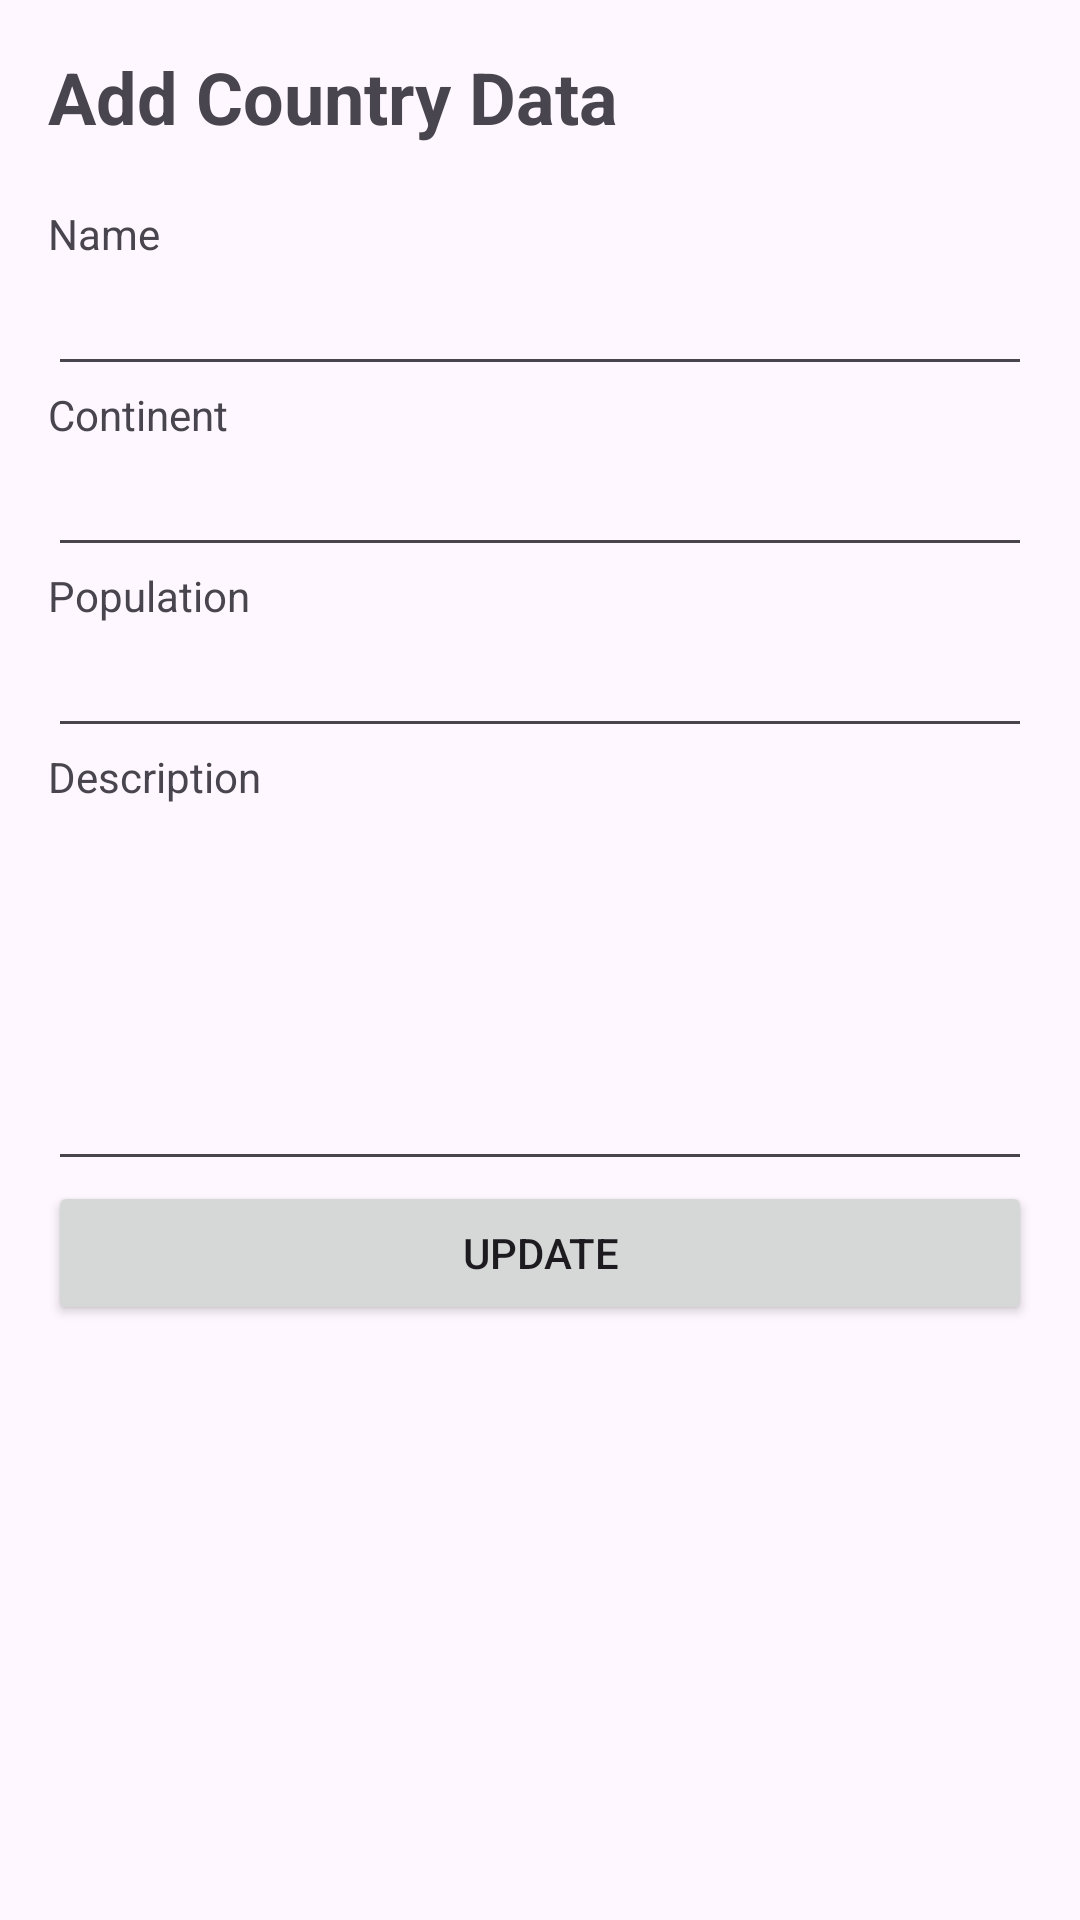

Layout XML and referenced resources for this Android screen:
<!-- AndroidManifest.xml: application theme Theme.Mobile_Programming_8 -->
<!-- res/layout/activity_edit.xml -->
<?xml version="1.0" encoding="utf-8"?>
<LinearLayout
    xmlns:android="http://schemas.android.com/apk/res/android"
    xmlns:tools="http://schemas.android.com/tools"
    android:layout_width="match_parent"
    android:layout_height="match_parent"
    android:padding="16dp"
    android:orientation="vertical">

    <TextView
        android:layout_width="wrap_content"
        android:layout_height="wrap_content"
        android:text="Add Country Data"
        android:layout_marginBottom="20dp"
        android:textStyle="bold"
        android:textSize="24sp"/>

    <TextView
        android:layout_width="match_parent"
        android:layout_height="wrap_content"
        android:text="Name" />
    <EditText
        android:id="@+id/edt_name"
        android:layout_width="match_parent"
        android:layout_height="wrap_content"
        android:lines="1" />

    <TextView
        android:layout_width="match_parent"
        android:layout_height="wrap_content"
        android:text="Continent" />
    <EditText
        android:id="@+id/edt_continent"
        android:layout_width="match_parent"
        android:layout_height="wrap_content"
        android:lines="1" />

    <TextView
        android:layout_width="match_parent"
        android:layout_height="wrap_content"
        android:text="Population" />
    <EditText
        android:id="@+id/edt_population"
        android:layout_width="match_parent"
        android:layout_height="wrap_content"
        android:inputType="number"
        android:lines="1" />

    <TextView
        android:layout_width="match_parent"
        android:layout_height="wrap_content"
        android:text="Description" />
    <EditText
        android:id="@+id/edt_description"
        android:layout_width="match_parent"
        android:layout_height="wrap_content"
        android:lines="5" />

    <Button
        android:id="@+id/btn_update"
        android:layout_width="match_parent"
        android:layout_height="wrap_content"
        android:text="Update" />

</LinearLayout>
<!-- resources referenced by this layout -->
<resources>
  <style name="Theme.Mobile_Programming_8" parent="Base.Theme.Mobile_Programming_8" />
  <style name="Base.Theme.Mobile_Programming_8" parent="Theme.Material3.DayNight.NoActionBar">
          
          
      </style>
</resources>
